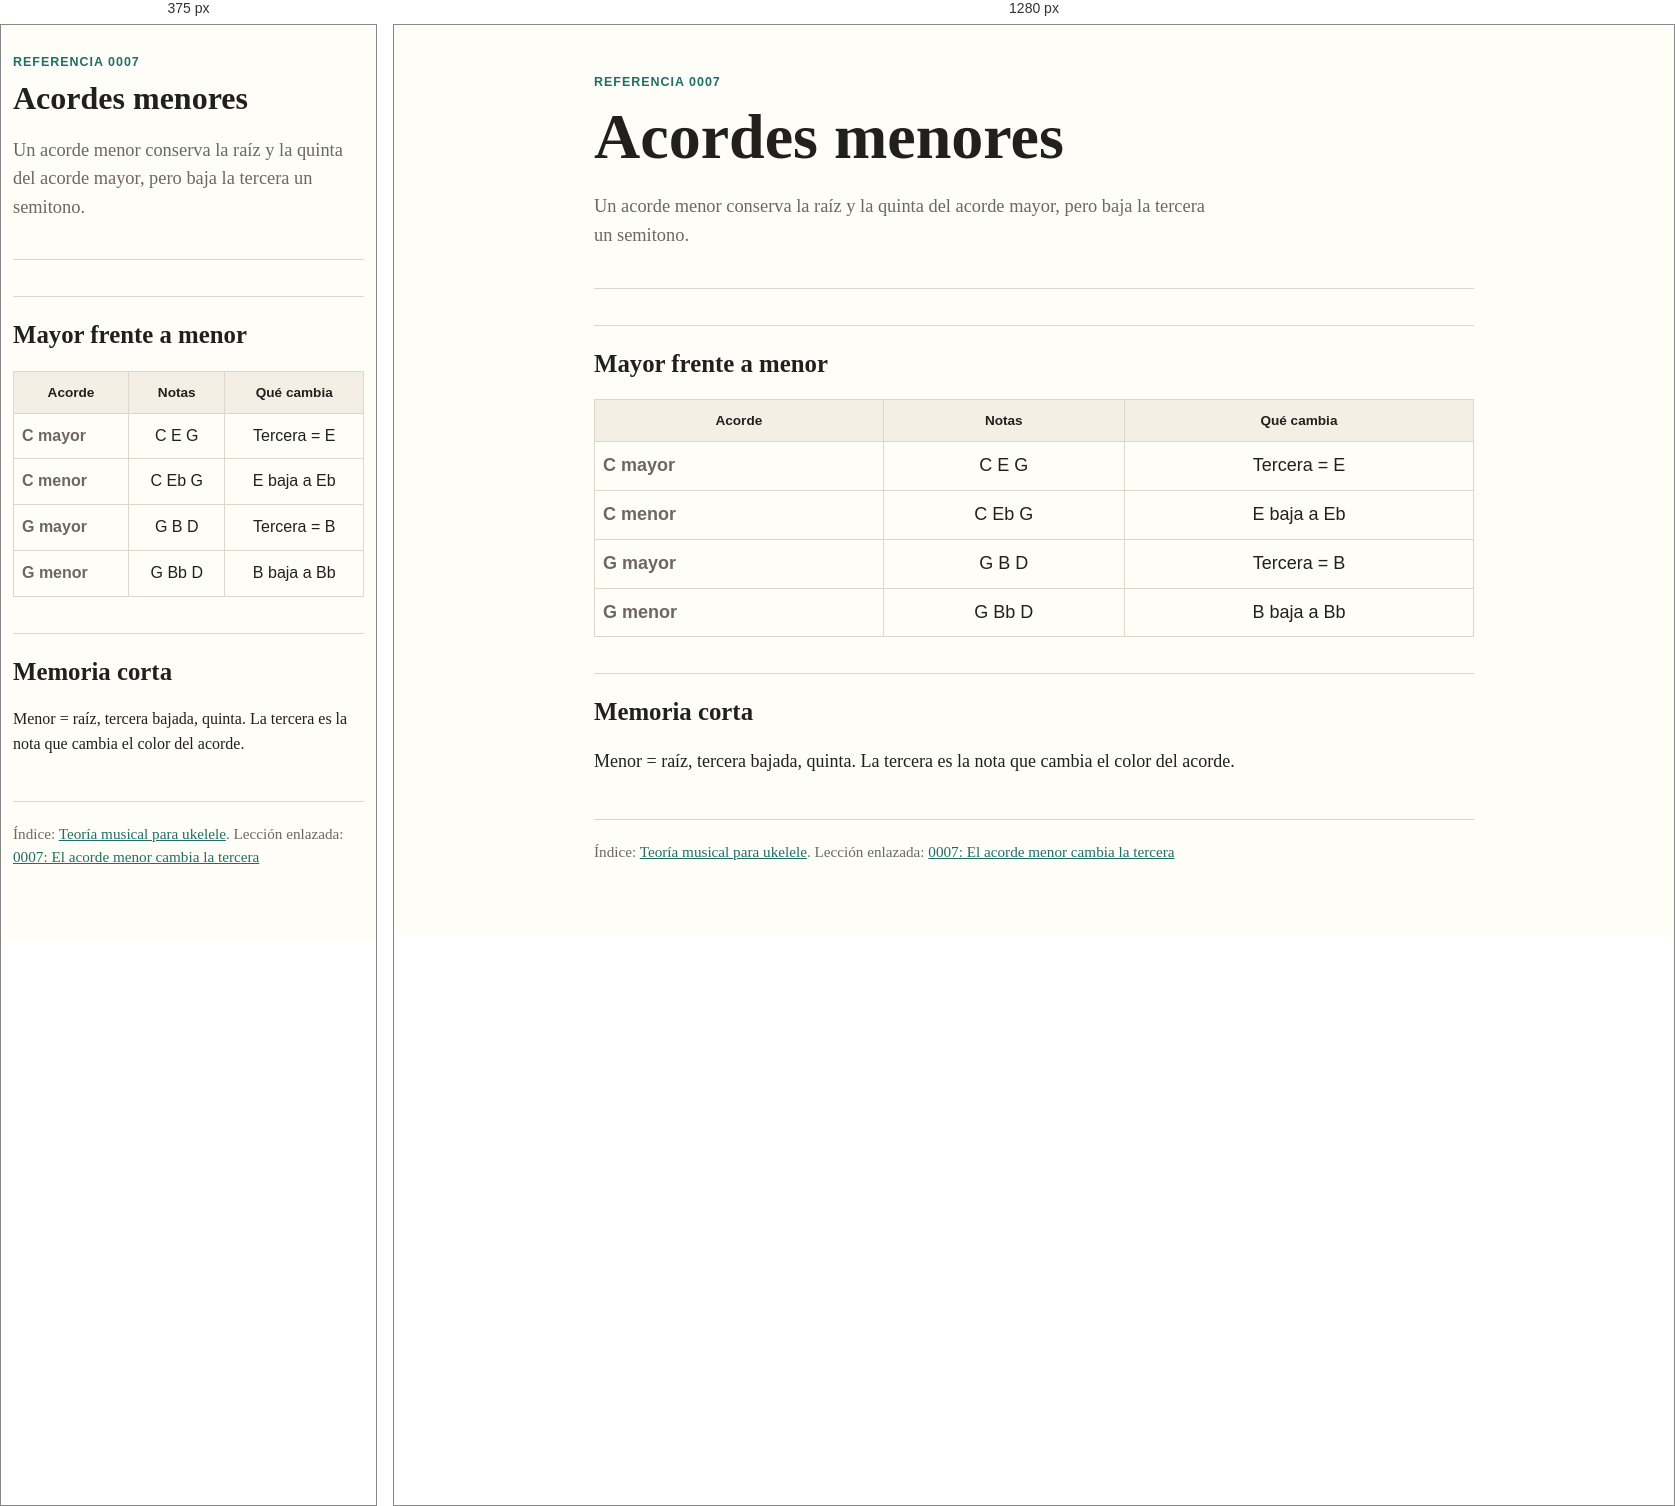
Rendered at 375 px and 1280 px, left to right.

<!-- file: 0007-acordes-menores.html -->
<!doctype html>
<html lang="es">
  <head>
    <meta charset="utf-8">
    <meta name="viewport" content="width=device-width, initial-scale=1">
    <title>Acordes menores</title>
    <link rel="stylesheet" href="../assets/course.css">
  </head>
  <body>
    <main>
      <header>
        <div class="eyebrow">Referencia 0007</div>
        <h1>Acordes menores</h1>
        <p class="lede">Un acorde menor conserva la raíz y la quinta del acorde mayor, pero baja la tercera un semitono.</p>
      </header>

      <h2>Mayor frente a menor</h2>
      <table class="fretboard">
        <thead>
          <tr><th>Acorde</th><th>Notas</th><th>Qué cambia</th></tr>
        </thead>
        <tbody>
          <tr><td>C mayor</td><td>C E G</td><td>Tercera = E</td></tr>
          <tr><td>C menor</td><td>C Eb G</td><td>E baja a Eb</td></tr>
          <tr><td>G mayor</td><td>G B D</td><td>Tercera = B</td></tr>
          <tr><td>G menor</td><td>G Bb D</td><td>B baja a Bb</td></tr>
        </tbody>
      </table>

      <h2>Memoria corta</h2>
      <p>Menor = raíz, tercera bajada, quinta. La tercera es la nota que cambia el color del acorde.</p>

      <footer>
        Índice: <a target="_blank" rel="noopener" href="../index.html">Teoría musical para ukelele</a>. Lección enlazada: <a target="_blank" rel="noopener" href="../lessons/0007-el-acorde-menor-cambia-la-tercera.html">0007: El acorde menor cambia la tercera</a>
      </footer>
    </main>
  </body>
</html>


/* @media block from course.css */
@media (max-width: 640px) {
  body {
    font-size: 16px;
  }

  main {
    width: min(100% - 24px, 880px);
    padding-top: 28px;
  }

  .note-strip {
    grid-template-columns: repeat(4, minmax(0, 1fr));
  }
}